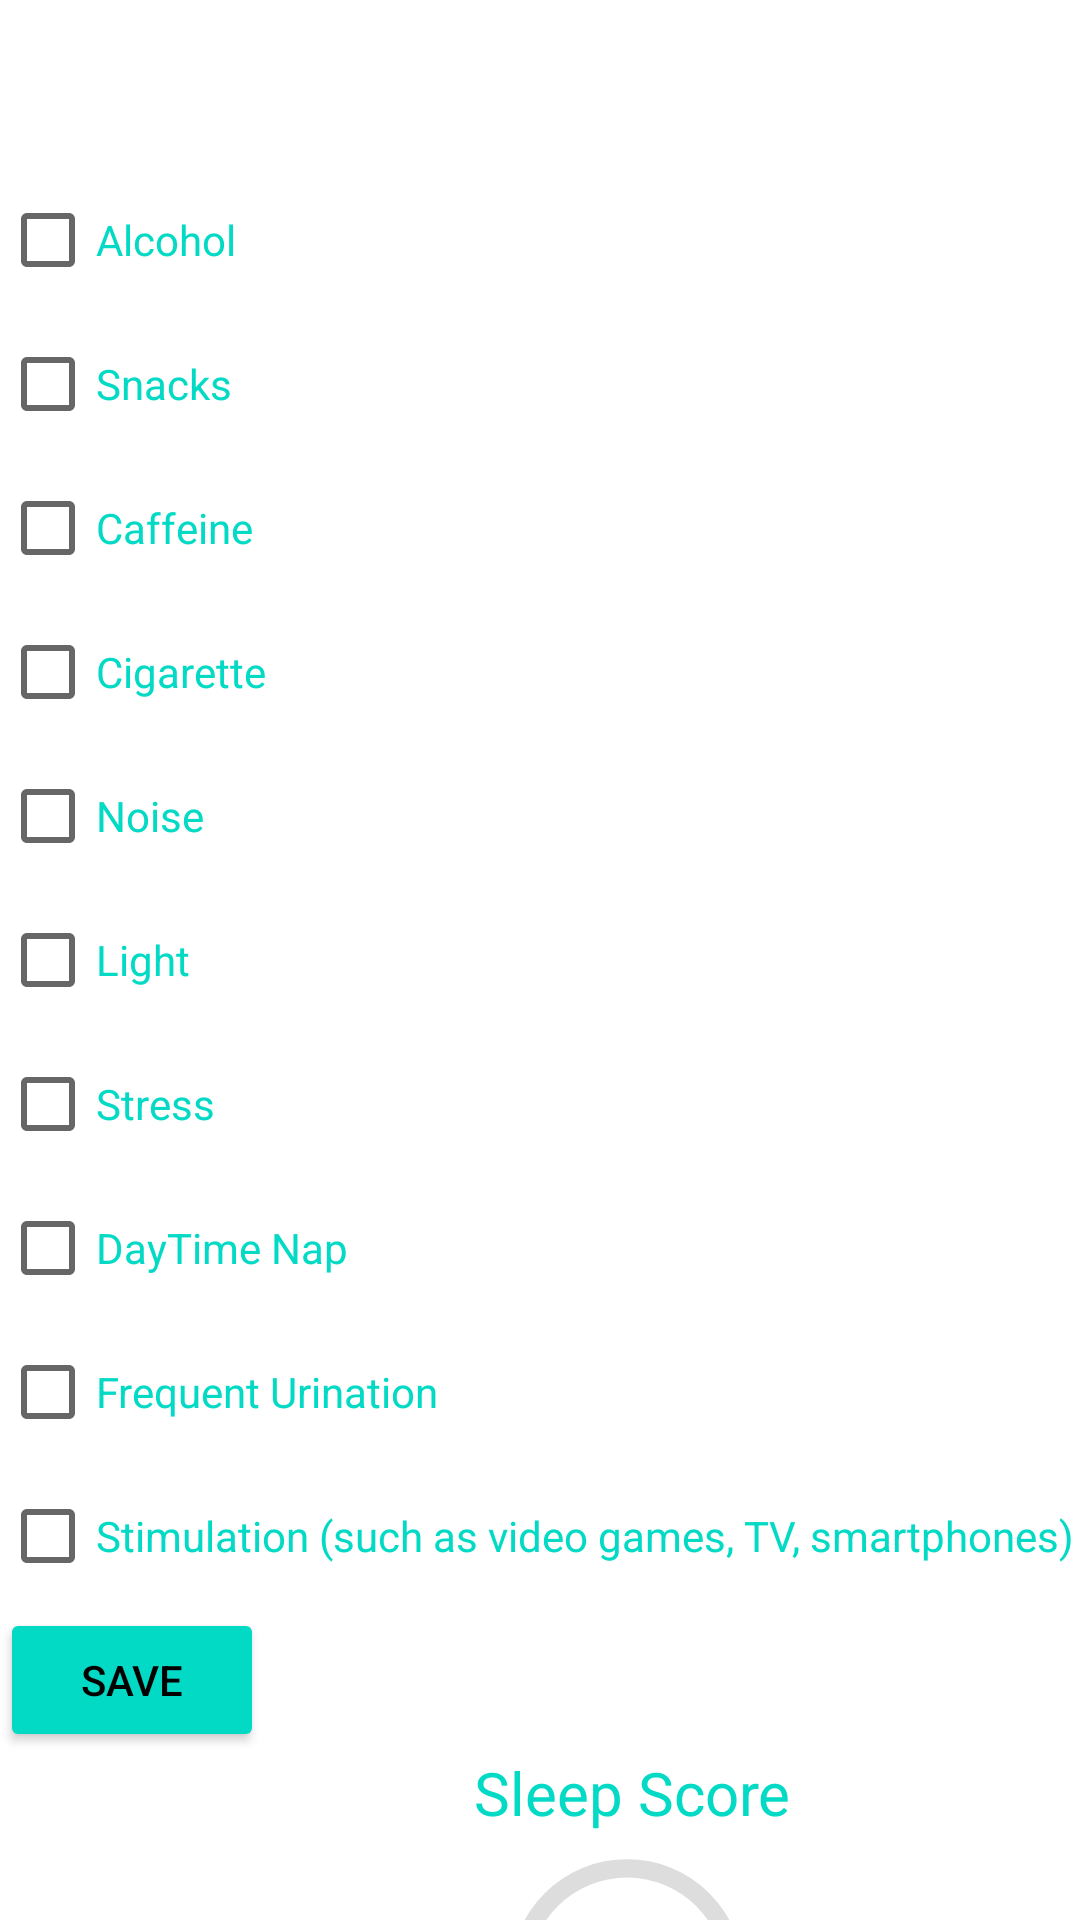

Produce the Android XML layout that renders to this screen, including the resource entries it uses.
<!-- AndroidManifest.xml: application theme Theme.SmartHealth -->
<!-- res/layout/disturb.xml -->
<?xml version="1.0" encoding="utf-8"?>
<LinearLayout xmlns:android="http://schemas.android.com/apk/res/android"
    xmlns:tools="http://schemas.android.com/tools"
    android:orientation="vertical"
    android:layout_width="fill_parent"
    android:background="@drawable/moonknight"
    android:layout_height="fill_parent"
    android:paddingTop="?attr/actionBarSize">
    <CheckBox android:id="@+id/checkbox_alcohol"
        android:layout_width="wrap_content"
        android:layout_height="wrap_content"
        android:text="Alcohol"
        android:textColor="@color/teal_200"
       />
    <CheckBox android:id="@+id/checkbox_snacks"
        android:layout_width="wrap_content"
        android:layout_height="wrap_content"
        android:text="Snacks"
        android:textColor="@color/teal_200"
       />
    <CheckBox android:id="@+id/caffeine"
        android:layout_width="wrap_content"
        android:layout_height="wrap_content"
        android:text="Caffeine"
        android:textColor="@color/teal_200"
     />
    <CheckBox android:id="@+id/checkbox_cigarette"
        android:layout_width="wrap_content"
        android:layout_height="wrap_content"
        android:text="Cigarette"
        android:textColor="@color/teal_200"
       />
    <CheckBox android:id="@+id/checkbox_noise"
        android:layout_width="wrap_content"
        android:layout_height="wrap_content"
        android:text="Noise"
        android:textColor="@color/teal_200"
    />
    <CheckBox android:id="@+id/checkbox_light"
        android:layout_width="wrap_content"
        android:layout_height="wrap_content"
        android:text="Light"
        android:textColor="@color/teal_200"
  />
    <CheckBox android:id="@+id/checkbox_stress"
        android:layout_width="wrap_content"
        android:layout_height="wrap_content"
        android:text="Stress"
        android:textColor="@color/teal_200"
       />
    <CheckBox android:id="@+id/nap"
        android:layout_width="wrap_content"
        android:layout_height="wrap_content"
        android:text="DayTime Nap"
        android:textColor="@color/teal_200"
        />
    <CheckBox android:id="@+id/urination"
        android:layout_width="wrap_content"
        android:layout_height="wrap_content"
        android:text="Frequent Urination"
        android:textColor="@color/teal_200"
        />
    <CheckBox android:id="@+id/Stimulation"
        android:layout_width="wrap_content"
        android:layout_height="wrap_content"
        android:text="Stimulation (such as video games, TV, smartphones)"
        android:textColor="@color/teal_200"
        />

    <Button
        android:id="@+id/save"
        android:layout_width="wrap_content"
        android:layout_height="wrap_content"
        android:text="Save"
        android:backgroundTint="#FF03DAC5"
        android:textColor="#FF000000"
        ></Button>


    <RelativeLayout
        android:layout_width="343dp"
        android:layout_height="197dp">

        <ProgressBar
            android:id="@+id/P1"
            android:layout_width="98dp"
            android:layout_height="87dp"
            android:layout_alignParentStart="true"
            android:layout_alignParentTop="true"
            android:layout_alignParentEnd="true"
            android:layout_alignParentBottom="true"
            android:layout_marginStart="160dp"
            android:layout_marginTop="31dp"
            android:layout_marginEnd="85dp"
            android:layout_marginBottom="79dp"
            android:indeterminateOnly="false"
            android:max="100"
            android:progressDrawable="@drawable/progresscircle"
            tools:progress="60">

        </ProgressBar>

        <TextView
            android:id="@+id/text1"
            android:layout_width="36dp"
            android:layout_height="32dp"
            android:layout_alignStart="@+id/P1"
            android:layout_alignTop="@+id/P1"
            android:layout_alignEnd="@+id/P1"
            android:layout_alignBottom="@+id/P1"
            android:layout_marginStart="32dp"
            android:layout_marginTop="26dp"
            android:layout_marginEnd="30dp"
            android:layout_marginBottom="29dp"
            android:text="Hi"
            android:textColor="@color/teal_200"
            android:textSize="30sp" />

        <TextView
            android:layout_width="147dp"
            android:layout_height="wrap_content"
            android:layout_alignParentStart="true"
            android:layout_alignParentEnd="true"
            android:layout_alignParentBottom="true"
            android:layout_marginStart="158dp"
            android:layout_marginEnd="38dp"
            android:layout_marginBottom="170dp"
            android:text="Sleep Score"
            android:textColor="@color/teal_200"
            android:textSize="20sp" />
    </RelativeLayout>
</LinearLayout>
<!-- resources referenced by this layout -->
<resources>
  <color name="teal_200">#FF03DAC5</color>
  <!-- drawable progresscircle (drawable) -->
  <?xml version="1.0" encoding="utf-8"?>
  <layer-list xmlns:android="http://schemas.android.com/apk/res/android">
      <item>
          <shape
              android:shape="ring"
              android:thicknessRatio="16"
              android:useLevel="false"
              >
              <solid android:color="#DDD"/>
  
          </shape>
      </item>
      <item>
          <rotate
              android:fromDegrees="270"
              android:toDegrees="270">
          <shape
              android:shape="ring"
              android:thicknessRatio="16"
              android:useLevel="true">
              <solid android:color="#FF03DAC5"></solid>
          </shape>
          </rotate>
      </item>
  </layer-list>
  <style name="Theme.SmartHealth" parent="Theme.MaterialComponents.DayNight.DarkActionBar">
          
          <item name="colorPrimary">@color/purple_500</item>
          <item name="colorPrimaryVariant">@color/purple_700</item>
          <item name="colorOnPrimary">@color/white</item>
          
          <item name="colorSecondary">@color/teal_200</item>
          <item name="colorSecondaryVariant">@color/teal_700</item>
          <item name="colorOnSecondary">@color/black</item>
          
          <item name="android:statusBarColor" tools:targetApi="l">?attr/colorPrimaryVariant</item>
          
      </style>
  <color name="purple_500">#FF6200EE</color>
  <color name="purple_700">#FF3700B3</color>
  <color name="white">#FFFFFFFF</color>
  <color name="teal_700">#FF018786</color>
  <color name="black">#FF000000</color>
</resources>
